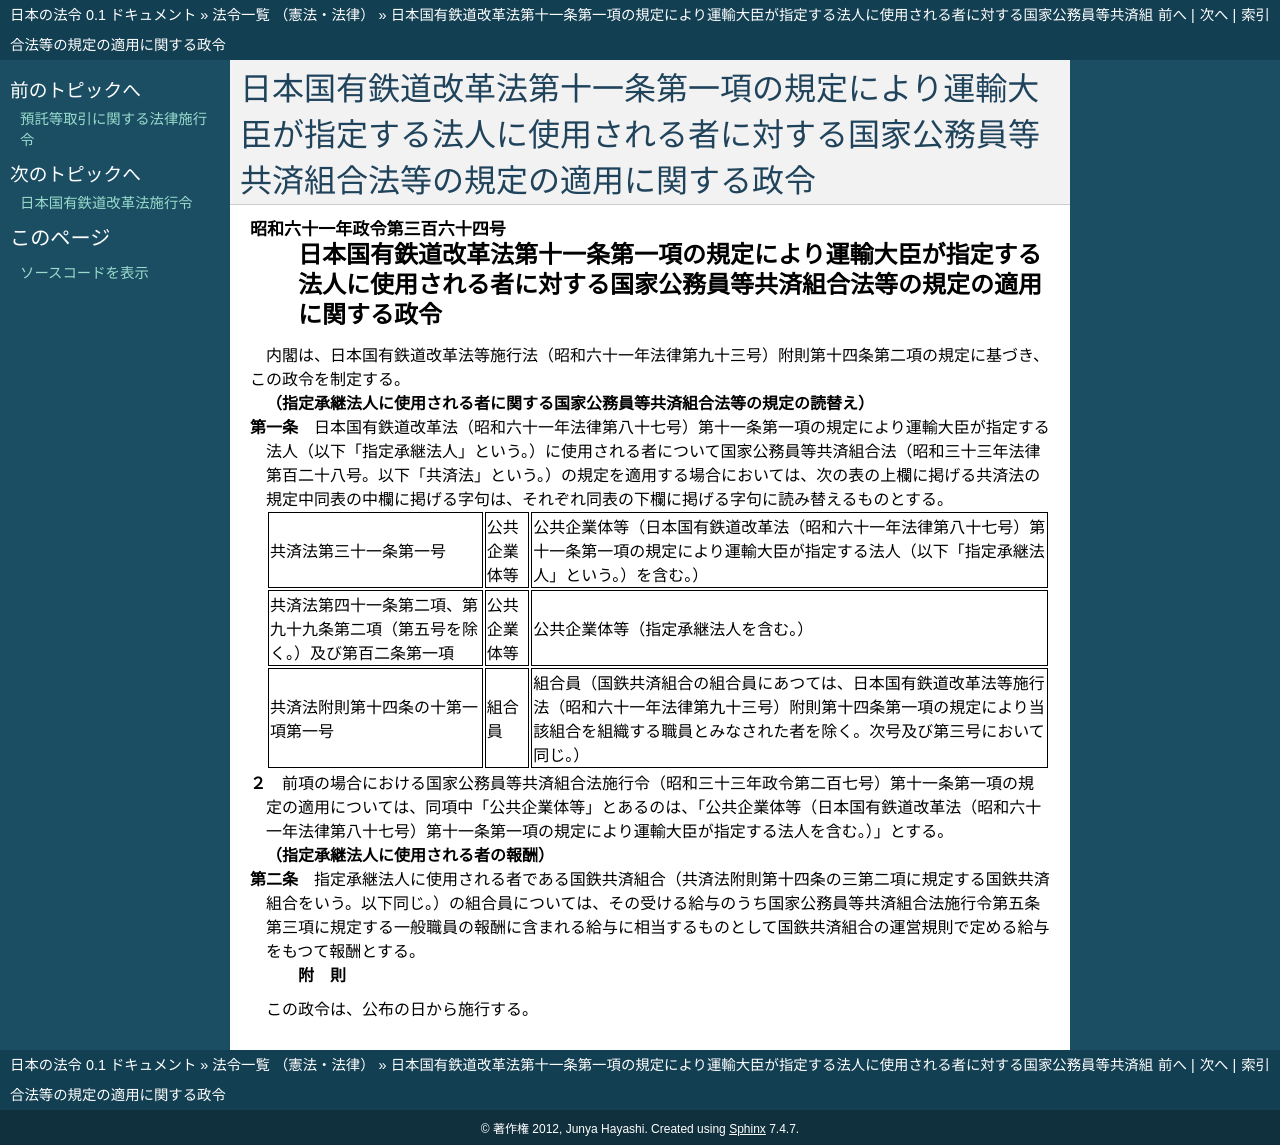

repository: ledmonster/japanese-law · page: doc/361/361CO0000000364_19861204_000000000000000.html · generator: sphinx

.. _361CO0000000364_19861204_000000000000000:

:orphan:

========================================================================================================================================
日本国有鉄道改革法第十一条第一項の規定により運輸大臣が指定する法人に使用される者に対する国家公務員等共済組合法等の規定の適用に関する政令
========================================================================================================================================

.. raw:: html
    
    
    <main id="contentsLaw" class="active">
    <div id="innerDocument" class="active">
    
    
    
    
    <div style="margin-bottom: 12px;">
    <div id="lawTitleNo" style="font-size: 1.067rem; font-weight: bold;" class="_shokanBoxParent">昭和六十一年政令第三百六十四号<div class="_shokanBox"></div>
    <div class="_inyoBox" id="_inyo_"></div>
    </div>
    <div id="lawTitle" style="margin-left: 3rem; font-size: 1.5rem; font-weight: bold; line-height: 1.25em;" class="_shokanBoxParent">
    <span data-xpath="">日本国有鉄道改革法第十一条第一項の規定により運輸大臣が指定する法人に使用される者に対する国家公務員等共済組合法等の規定の適用に関する政令</span><div class="_shokanBox" id="_shokan_"><div class="_shokanBtnIcons"></div></div>
    <div class="_inyoBox" id="_inyo_"></div>
    </div>
    </div><section id="EnactStatement" class="active EnactStatement"><div class="_div_EnactStatement _shokanBoxParent" style="text-indent: 1em;">
    <span data-xpath="">内閣は、日本国有鉄道改革法等施行法（昭和六十一年法律第九十三号）附則第十四条第二項の規定に基づき、この政令を制定する。</span><div class="_shokanBox" id="_shokan_"><div class="_shokanBtnIcons"></div></div>
    <div class="_inyoBox" id="_inyo_"></div>
    </div></section><section id="MainProvision" class="active MainProvision"><section id="" class="active Article"><div style="margin-left: 1em; font-weight: bold;" class="_div_ArticleCaption _shokanBoxParent">
    <span data-xpath="">（指定承継法人に使用される者に関する国家公務員等共済組合法等の規定の読替え）</span><div class="_shokanBox" id="_shokan_"><div class="_shokanBtnIcons"></div></div>
    <div class="_inyoBox" id="_inyo_"></div>
    </div>
    <div style="margin-left: 1em; text-indent: -1em;" id="" class="_div_ArticleTitle _shokanBoxParent">
    <span style="font-weight: bold;">第一条</span>　<span data-xpath="">日本国有鉄道改革法（昭和六十一年法律第八十七号）第十一条第一項の規定により運輸大臣が指定する法人（以下「指定承継法人」という。）に使用される者について国家公務員等共済組合法（昭和三十三年法律第百二十八号。以下「共済法」という。）の規定を適用する場合においては、次の表の上欄に掲げる共済法の規定中同表の中欄に掲げる字句は、それぞれ同表の下欄に掲げる字句に読み替えるものとする。</span><div class="_shokanBox" id="_shokan_"><div class="_shokanBtnIcons"></div></div>
    <div class="_inyoBox" id="_inyo_"></div>
    </div>
    <div class="_shokanBoxParent">
    <table class="Table" style="margin-left: 1em;">
    <tr class="TableRow">
    <td style="border-top: black solid 1px; border-bottom: black solid 1px; border-left: black solid 1px; border-right: black solid 1px;" class="col-pad"><div><span data-xpath="">共済法第三十一条第一号</span></div></td>
    <td style="border-top: black solid 1px; border-bottom: black solid 1px; border-left: black solid 1px; border-right: black solid 1px;" class="col-pad"><div><span data-xpath="">公共企業体等</span></div></td>
    <td style="border-top: black solid 1px; border-bottom: black solid 1px; border-left: black solid 1px; border-right: black solid 1px;" class="col-pad"><div><span data-xpath="">公共企業体等（日本国有鉄道改革法（昭和六十一年法律第八十七号）第十一条第一項の規定により運輸大臣が指定する法人（以下「指定承継法人」という。）を含む。）</span></div></td>
    </tr>
    <tr class="TableRow">
    <td style="border-top: black solid 1px; border-bottom: black solid 1px; border-left: black solid 1px; border-right: black solid 1px;" class="col-pad"><div><span data-xpath="">共済法第四十一条第二項、第九十九条第二項（第五号を除く。）及び第百二条第一項</span></div></td>
    <td style="border-top: black solid 1px; border-bottom: black solid 1px; border-left: black solid 1px; border-right: black solid 1px;" class="col-pad"><div><span data-xpath="">公共企業体等</span></div></td>
    <td style="border-top: black solid 1px; border-bottom: black solid 1px; border-left: black solid 1px; border-right: black solid 1px;" class="col-pad"><div><span data-xpath="">公共企業体等（指定承継法人を含む。）</span></div></td>
    </tr>
    <tr class="TableRow">
    <td style="border-top: black solid 1px; border-bottom: black solid 1px; border-left: black solid 1px; border-right: black solid 1px;" class="col-pad"><div><span data-xpath="">共済法附則第十四条の十第一項第一号</span></div></td>
    <td style="border-top: black solid 1px; border-bottom: black solid 1px; border-left: black solid 1px; border-right: black solid 1px;" class="col-pad"><div><span data-xpath="">組合員</span></div></td>
    <td style="border-top: black solid 1px; border-bottom: black solid 1px; border-left: black solid 1px; border-right: black solid 1px;" class="col-pad"><div><span data-xpath="">組合員（国鉄共済組合の組合員にあつては、日本国有鉄道改革法等施行法（昭和六十一年法律第九十三号）附則第十四条第一項の規定により当該組合を組織する職員とみなされた者を除く。次号及び第三号において同じ。）</span></div></td>
    </tr>
    </table>
    <div class="_shokanBox"></div>
    <div class="_inyoBox"></div>
    </div>
    <div style="margin-left: 1em; text-indent: -1em;" class="_div_ParagraphSentence _shokanBoxParent">
    <span style="font-weight: bold;">２</span>　<span data-xpath="">前項の場合における国家公務員等共済組合法施行令（昭和三十三年政令第二百七号）第十一条第一項の規定の適用については、同項中「公共企業体等」とあるのは、「公共企業体等（日本国有鉄道改革法（昭和六十一年法律第八十七号）第十一条第一項の規定により運輸大臣が指定する法人を含む。）」とする。</span><div class="_shokanBox" id="_shokan_"><div class="_shokanBtnIcons"></div></div>
    <div class="_inyoBox" id="_inyo_"></div>
    </div></section><section id="" class="active Article"><div style="margin-left: 1em; font-weight: bold;" class="_div_ArticleCaption _shokanBoxParent">
    <span data-xpath="">（指定承継法人に使用される者の報酬）</span><div class="_shokanBox" id="_shokan_"><div class="_shokanBtnIcons"></div></div>
    <div class="_inyoBox" id="_inyo_"></div>
    </div>
    <div style="margin-left: 1em; text-indent: -1em;" id="" class="_div_ArticleTitle _shokanBoxParent">
    <span style="font-weight: bold;">第二条</span>　<span data-xpath="">指定承継法人に使用される者である国鉄共済組合（共済法附則第十四条の三第二項に規定する国鉄共済組合をいう。以下同じ。）の組合員については、その受ける給与のうち国家公務員等共済組合法施行令第五条第三項に規定する一般職員の報酬に含まれる給与に相当するものとして国鉄共済組合の運営規則で定める給与をもつて報酬とする。</span><div class="_shokanBox" id="_shokan_"><div class="_shokanBtnIcons"></div></div>
    <div class="_inyoBox" id="_inyo_"></div>
    </div></section></section><section id="" class="active SupplProvision"><div class="_div_SupplProvisionLabel SupplProvisionLabel _shokanBoxParent" style="margin-bottom: 10px; margin-left: 3em; font-weight: bold;">
    <span data-xpath="">附　則</span><div class="_shokanBox" id="_shokan_"><div class="_shokanBtnIcons"></div></div>
    <div class="_inyoBox" id="_inyo_"></div>
    </div>
    <section class="active Paragraph"><div style="text-indent: 1em;" class="_div_ParagraphSentence _shokanBoxParent">
    <span data-xpath="">この政令は、公布の日から施行する。</span><div class="_shokanBox" id="_shokan_"><div class="_shokanBtnIcons"></div></div>
    <div class="_inyoBox" id="_inyo_"></div>
    </div></section></section>
    
    
    
    
    
    </div>
    </main>
    
    
